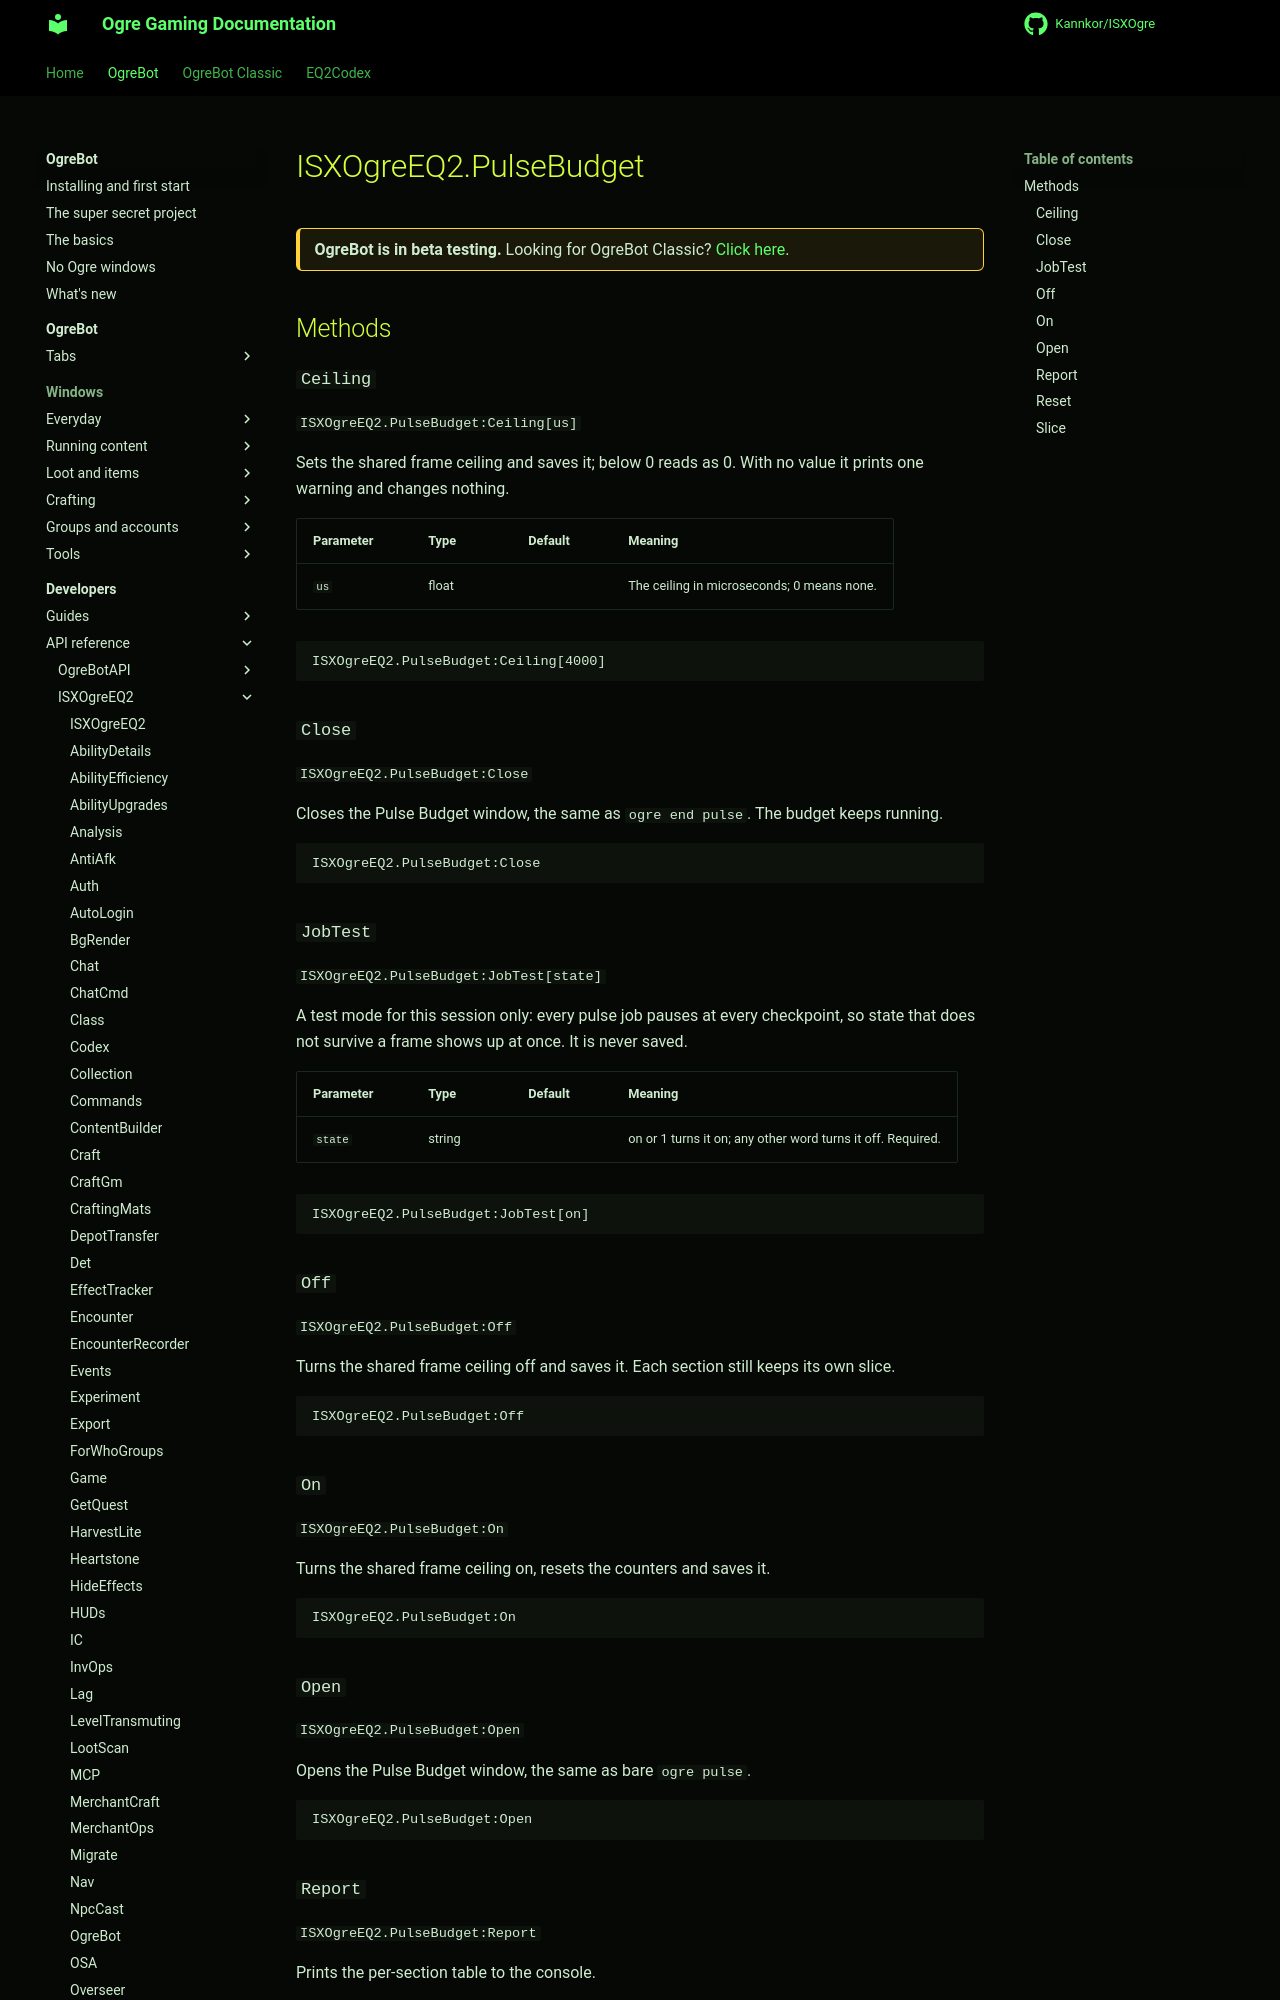

repository: Kannkor/ISXOgre · page: EQ2/bot/developer/api/isxogreeq2/PulseBudget/index.html · generator: mkdocs

# ISXOgreEQ2.PulseBudget

<div class="ogre-beta" markdown>
**OgreBot is in beta testing.** Looking for OgreBot Classic? [Click here](../../../../index.md).
</div>

## Methods

### `Ceiling`

`ISXOgreEQ2.PulseBudget:Ceiling[us]`

Sets the shared frame ceiling and saves it; below 0 reads as 0. With no value it prints one warning and changes nothing.

| Parameter | Type | Default | Meaning |
|---|---|---|---|
| `us` | float |  | The ceiling in microseconds; 0 means none. |

```text
ISXOgreEQ2.PulseBudget:Ceiling[4000]
```

### `Close`

`ISXOgreEQ2.PulseBudget:Close`

Closes the Pulse Budget window, the same as `ogre end pulse`. The budget keeps running.

```text
ISXOgreEQ2.PulseBudget:Close
```

### `JobTest`

`ISXOgreEQ2.PulseBudget:JobTest[state]`

A test mode for this session only: every pulse job pauses at every checkpoint, so state that does not survive a frame shows up at once. It is never saved.

| Parameter | Type | Default | Meaning |
|---|---|---|---|
| `state` | string |  | on or 1 turns it on; any other word turns it off. Required. |

```text
ISXOgreEQ2.PulseBudget:JobTest[on]
```

### `Off`

`ISXOgreEQ2.PulseBudget:Off`

Turns the shared frame ceiling off and saves it. Each section still keeps its own slice.

```text
ISXOgreEQ2.PulseBudget:Off
```

### `On`

`ISXOgreEQ2.PulseBudget:On`

Turns the shared frame ceiling on, resets the counters and saves it.

```text
ISXOgreEQ2.PulseBudget:On
```

### `Open`

`ISXOgreEQ2.PulseBudget:Open`

Opens the Pulse Budget window, the same as bare `ogre pulse`.

```text
ISXOgreEQ2.PulseBudget:Open
```
